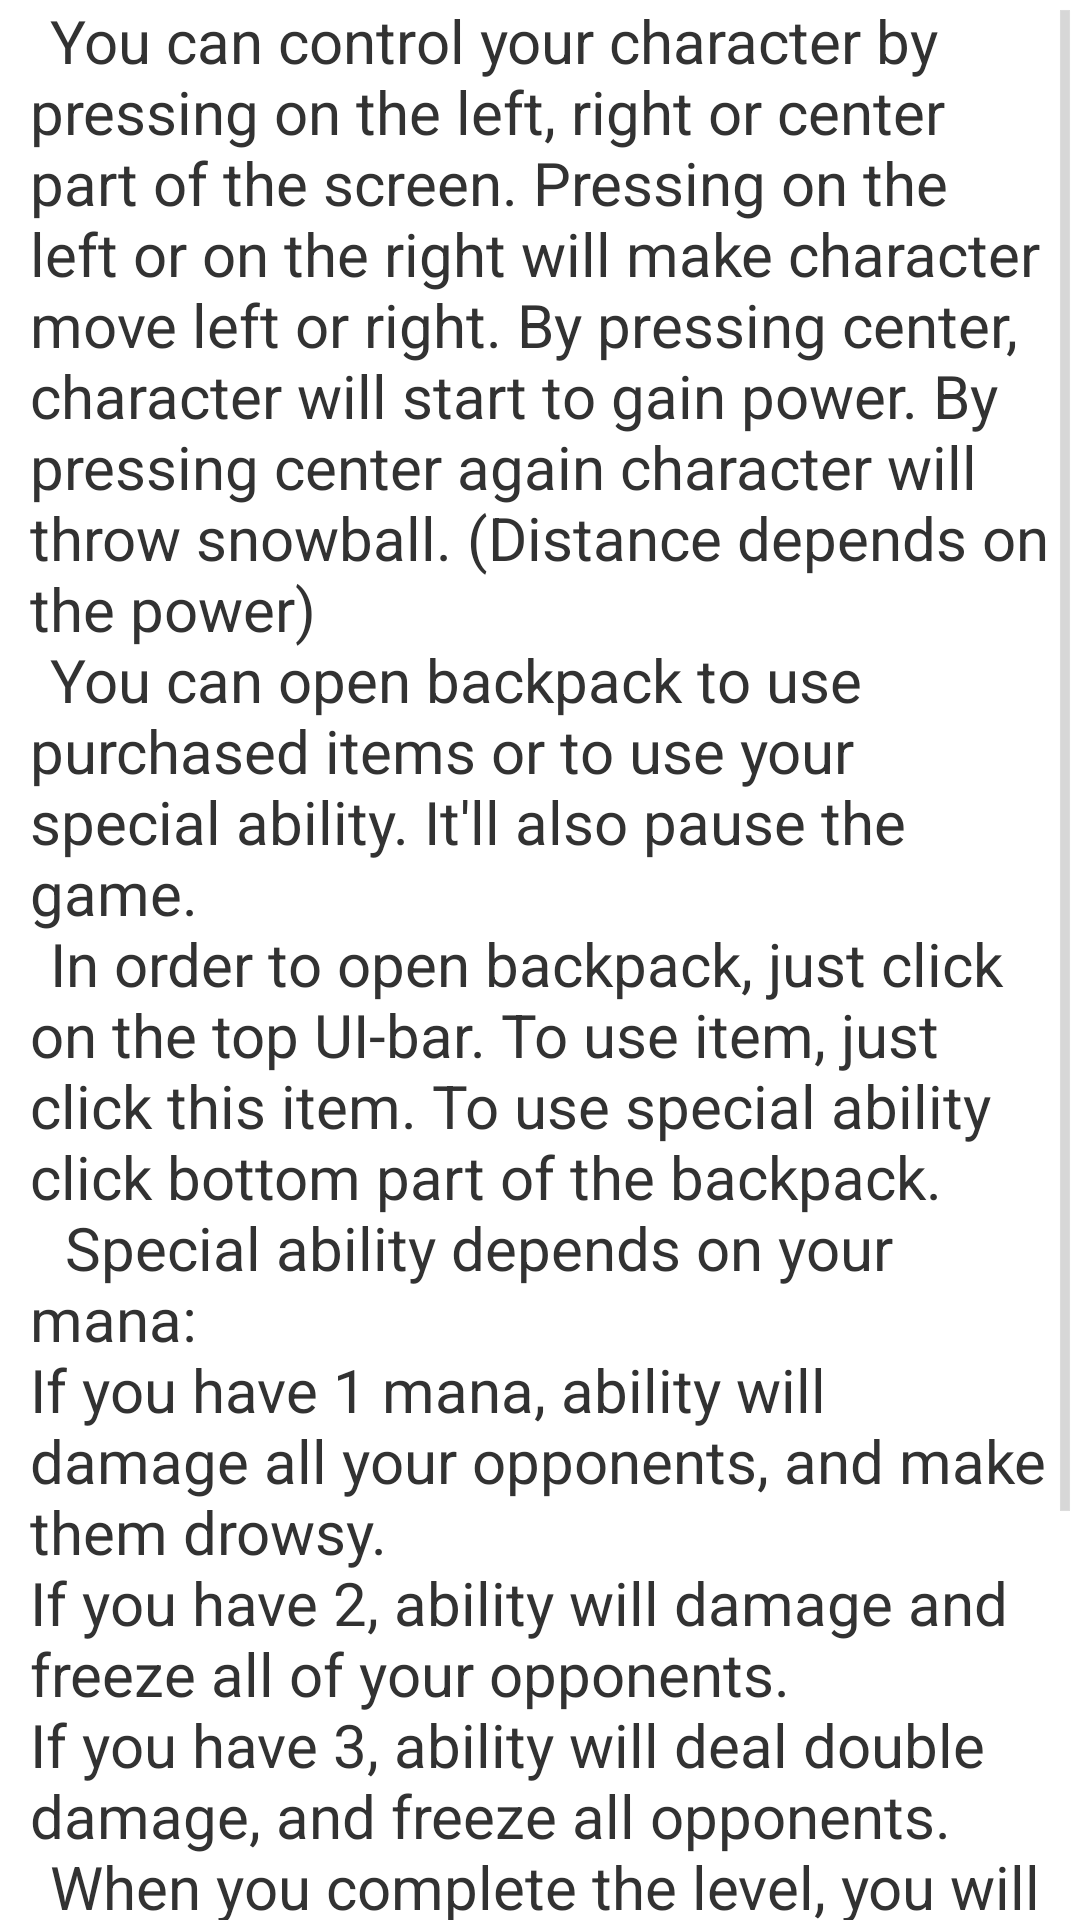

This screen was rendered from an Android layout file. Write that file and the resources it references.
<!-- AndroidManifest.xml: application theme MaterialTheme -->
<!-- res/layout/help_third_section.xml -->
<?xml version="1.0" encoding="utf-8"?>
<RelativeLayout xmlns:android="http://schemas.android.com/apk/res/android"
    xmlns:tools="http://schemas.android.com/tools"
    android:layout_width="match_parent"
    android:layout_height="match_parent"
    tools:context=".UI.help.ThirdSection">

    <ScrollView xmlns:android="http://schemas.android.com/apk/res/android"
        android:layout_width="match_parent"
        android:layout_height="match_parent"
        android:fillViewport="true">

        <TableLayout
            android:layout_marginLeft="10dp"
            android:layout_marginRight="10dp"
            android:layout_width="match_parent"
            android:layout_height="match_parent"
            android:stretchColumns="1">
            <TextView
                android:textSize="20sp"
                android:text="@string/help_3"/>
        </TableLayout>
    </ScrollView>

</RelativeLayout>
<!-- resources referenced by this layout -->
<resources>
  <string name="help_3" translatable="true">\tYou can control your character by pressing on the left, right or center part of the screen. Pressing on the left or on the right will make character move left or right. By pressing center, character will start to gain power. By pressing center again character will throw snowball. (Distance depends on the power)\n\tYou can open backpack to use purchased items or to use your special ability. It\'ll also pause the game.\n\tIn order to open backpack, just click on the top UI-bar. To use item, just click this item. To use special ability click bottom part of the backpack. \n\t Special ability depends on your mana: \nIf you have 1 mana, ability will damage all your opponents, and make them drowsy. \nIf you have 2, ability will damage and freeze all of your opponents. \nIf you have 3, ability will deal double damage, and freeze all opponents.\n\tWhen you complete the level, you will acquire some gold. \n\tRound ends when there is no opponents left. Do not let them down you!\n\tIf you escape the battle, then your hp will not recover when you enter this stage again.</string>
  <style name="MaterialTheme" parent="android:Theme.Holo.Light.DarkActionBar">
  
      </style>
</resources>
